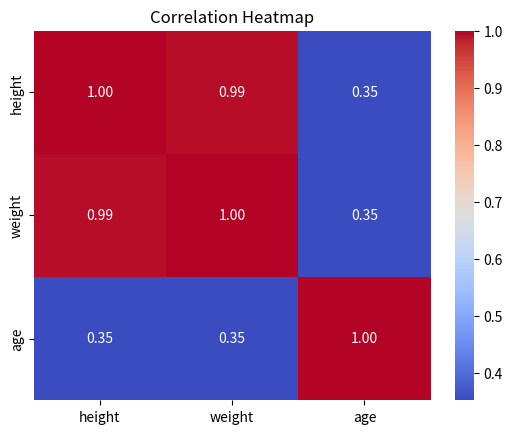

Generate this figure with matplotlib:
import pandas as pd
import numpy as np
import matplotlib.pyplot as plt
import statistics as stats
from scipy import stats
import seaborn as sns

############ Pandas Review ############

#  Pandas Q1 
data = {
    "name":   ["Alice", "Bob", "Carol", "David", "Eve"],
    "grade":  [85, 72, 90, 68, 95],
    "city":   ["Boston", "Austin", "Boston", "Denver", "Austin"],
    "passed": [True, True, True, False, True]
}
df = pd.DataFrame(data)
# print(f"Num Rows: {len(df)}")
# print(f"Header:\n {df.head(2)}")
# print(df.dtypes)

# Pandas Q2
filtered_df = df[(df["passed"]) & (df["grade"] > 80)]
# print(filtered_df)

# Pandas Q3
df["grade_curved"] = df["grade"] + 5
# print(df)

# Pandas Q4
df["name_upper"] = df["name"].apply(str.upper)
# print(df[["name","name_upper"]])

# Pandas Q5
groupedBy_City = df.groupby("city")["grade"].mean()
# print(groupedBy_City)

# Pandas Q6
df["city"] = df["city"].replace("Austin","Houston") 
# print(df)

# Pandas Q7
sorted_df = df.sort_values("grade", ascending=False)
# print(sorted_df.head(3))

############ NumPy Review ############

# NumPy Q1
arr = np.array([10, 20, 30, 40, 50])
# print(arr)
# print(type(arr))
# print(arr.dtype)
# print(arr.shape)
# print(arr.ndim)

# NumPy Question 2
arr = np.array([[1, 2, 3],
                [4, 5, 6],
                [7, 8, 9]])
# print(arr)
# print(arr.shape)
# print(arr.size)

# NumPy Question 3
# print(arr[0:2,0:2])

# NumPy Question 4
arr_zeros = np.zeros((3,4))
arr_ones = np.ones((2,5))
# print(arr_zeros,arr_ones)

# NumPy Question 5
arr_test = np.arange(0, 50, 5)
# print(f"array: {arr_test} \n Shape: {arr.shape} \n Mean: {np.mean(arr_test)} \n Sum: {np.sum(arr_test)}\n Standard Deviation: {np.std(arr_test)}")

# NumPy Question 6
arr_random = np.random.normal(0,1,200)
# print(f"Mean: {np.mean(arr_random)}")
# print(f"Standard Deviation: {np.std(arr_random)}")

############ Matplot ############

# Matplotlib Question 1
x = [0, 1, 2, 3, 4, 5]
y = [0, 1, 4, 9, 16, 25]
# plt.plot(x,y)
# plt.title("Squares")
# plt.xlabel("x")
# plt.ylabel("y")
# plt.show()

# Matplotlib Question 2
subjects = ["Math", "Science", "English", "History"]
scores   = [88, 92, 75, 83]
# plt.bar(subjects, scores)
# plt.title("Subject Scores")
# plt.xlabel("Subjects")
# plt.ylabel("Scores")
# plt.show()

# Matplotlib Question 3
x1, y1 = [1, 2, 3, 4, 5], [2, 4, 5, 4, 5]
x2, y2 = [1, 2, 3, 4, 5], [5, 4, 3, 2, 1]
# plt.scatter(x1, y1, color="blue", label="Dataset 1")
# plt.scatter(x2, y2, color="red", label="Dataset 2")
# plt.title("Scatter Plot Comparison")
# plt.xlabel("X Axis")
# plt.ylabel("Y Axis")
# plt.legend()
# plt.show()
# Matplotlib Question 4
# plt.subplot(1, 2, 1)
# plt.plot(x,y)
# plt.title("Squares")
# plt.xlabel("x")
# plt.ylabel("y")
# plt.subplot(1, 2, 2)
# plt.bar(subjects, scores)
# plt.title("Subject Scores")
# plt.xlabel("Subjects")
# plt.ylabel("Scores")
# plt.tight_layout()
# plt.show()

############ Descriptive Statistics Review ############

# Descriptive Stats Question 1
data = [12, 15, 14, 10, 18, 22, 13, 16, 14, 15]
# print("Mean:", np.mean(data))
# print("Median:", np.median(data))
# print("Variance:", np.var(data))
# print("standard deviation:", np.std(data))

# Descriptive Stats Question 2
# random_data = np.random.normal(65, 10, 500)
# plt.hist(random_data, bins=20)
# plt.title("Distribution of Scores")
# plt.show()

# Descriptive Stats Question 3
group_a = [55, 60, 63, 70, 68, 62, 58, 65]
group_b = [75, 80, 78, 90, 85, 79, 82, 88]
# plt.boxplot([group_a, group_b], labels=["Group A", "Group B"])
# plt.title("Score Comparison")
# plt.ylabel("Score")
# plt.show()

# Descriptive Stats Question 4
normal_data = np.random.normal(50, 5, 200)
skewed_data = np.random.exponential(10, 200)
# plt.boxplot([normal_data, skewed_data], labels=["normally distributed", "exponential"])
# plt.title("Distribution Comparison")
# plt.ylabel("Score")
# plt.show()
# The skewed_data is more skewed because it has a long tail, whereas the normal_data is balanced and symmetric. 
# For the balanced data, the mean is the best measure of the center, but for the skewed data, the median is more accurate.

# Descriptive Stats Question 5
data1 = [10, 12, 12, 16, 18]
data2 = [10, 12, 12, 16, 150]
# print("Mean:", np.mean(data1))
# print("Median:", np.median(data1))
# print("Mode:", stats.mode(data1))
# print("Mean:", np.mean(data2))
# print("Median:", np.median(data2))
# print("Mode:", stats.mode(data2))
# The mean and median differ in data2 because the value 150 acts as a significant outlier. 
# While the mean is forced higher by this one large number, the median stays the same because 
# the middle position of the sorted list hasn't changed.

############ Hypothesis Testing Review ############

# Hypothesis Question 1
group_a = [72, 68, 75, 70, 69, 73, 71, 74]
group_b = [80, 85, 78, 83, 82, 86, 79, 84]
t_stat, p_val = stats.ttest_ind(group_a, group_b)
# print("t-statistic:", t_stat)
# print("p-value:", p_val)

# Hypothesis Question 2
"""
if p_val < 0.05:
    print("The difference is statistically significant.")
else:
    print("No statistically significant difference detected.")
"""

# Hypothesis Question 3
before = [60, 65, 70, 58, 62, 67, 63, 66]
after  = [68, 70, 76, 65, 69, 72, 70, 71]
t_statistic, p_value = stats.ttest_rel(before, after)
#print(t_statistic, p_value)

# Hypothesis Question 4
scores = [72, 68, 75, 70, 69, 74, 71, 73]
scores_tstat, p_val = stats.ttest_1samp(scores, 70)
# print(scores_tstat, p_val)

# Hypothesis Question 5
res = stats.ttest_ind(group_a, group_b, alternative="less")
# print(res.pvalue)

# Hypothesis Question 6
# print("Group B's higher average score suggests a significant difference between the two groups.")
# print(f"Group A mean: {np.mean(group_a)}, Group B mean: {np.mean(group_b)}")
# print(f"t-statistic: {t_stat}, p-value: {p_val}")

############ Correlation Review ############

# Correlation Question 1
x = [1, 2, 3, 4, 5]
y = [2, 4, 6, 8, 10]
# I expect, the correlationit will be 1 because y is double of x. 
# Therefore there is a perfect positive linear relationship between the variables.
# corr_matrix = np.corrcoef(x, y)
# print(corr_matrix)

# Correlation Question 2
x = [1,  2,  3,  4,  5,  6,  7,  8,  9, 10]
y = [10, 9,  7,  8,  6,  5,  3,  4,  2,  1]
r, p = stats.pearsonr(x, y)
# print("Correlation:", round(r, 2))
# print("p-value:", round(p, 4))

# Correlation Question 3
people = {
    "height": [160, 165, 170, 175, 180],
    "weight": [55,  60,  65,  72,  80],
    "age":    [25,  30,  22,  35,  28]
}
df = pd.DataFrame(people)
corr = df.corr()
# print(corr)

# Correlation Question 4
x = [10, 20, 30, 40, 50]
y = [90, 75, 60, 45, 30]
plt.scatter(x, y, color='red')
plt.title("Negative Correlation")
plt.xlabel("x")
plt.ylabel("y")
# plt.show()

# Correlation Question 5
sns.heatmap(corr, annot=True, cmap="coolwarm", fmt=".2f")
plt.title("Correlation Heatmap")
# plt.show()

############ Pipelines ############

# Pipeline Question 1
arr = np.array([12.0, 15.0, np.nan, 14.0, 10.0, np.nan, 18.0, 14.0, 16.0, 22.0, np.nan, 13.0])

def create_series(arr):
    values = pd.Series(arr)
    return values
def clean_data(series):
    return series.dropna()
def summarize_data(series):
    summary = {
        "mean": series.mean(),
        "median": series.median(),
        "std": series.std(),
        "mode": series.mode()[0]
    }
    return summary
def data_pipeline(arr):
    values = create_series(arr)
    values_cleaned = clean_data(values)
    return summarize_data(values_cleaned)
summary = data_pipeline(arr)
for key, value in summary.items():
    print(f"{key}: {value}")
